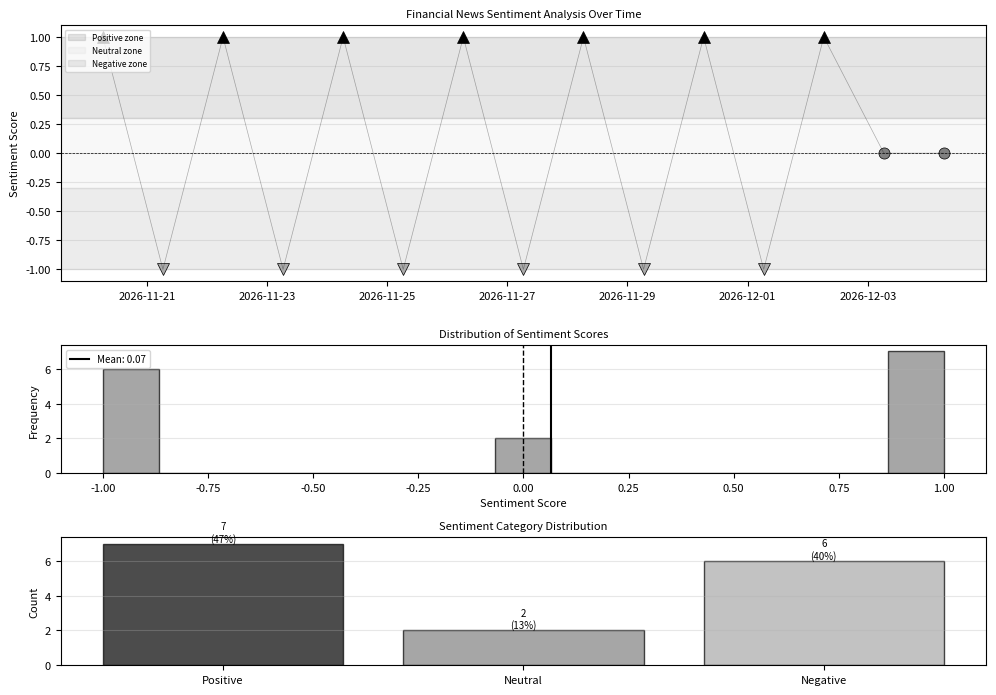

Write Python code to recreate this figure. (Note: this script raises an exception after producing the figure.)
"""
Financial News Sentiment Analysis Demonstration

This script demonstrates sentiment analysis on financial news headlines
using a simple rule-based approach with visualization of sentiment scores.

Author: BSc Digital Finance Course
Date: 2025-12-07
"""

import numpy as np
import matplotlib.pyplot as plt
from pathlib import Path
from datetime import datetime, timedelta

# Set font size globally and random seed
plt.rcParams.update({'font.size': 8})
np.random.seed(42)

# Simple sentiment lexicon for financial news
POSITIVE_WORDS = [
    'profit', 'gains', 'surge', 'rally', 'growth', 'beat', 'strong', 'soar',
    'positive', 'upgrade', 'bullish', 'recovery', 'expansion', 'breakthrough'
]

NEGATIVE_WORDS = [
    'loss', 'decline', 'crash', 'fall', 'weak', 'miss', 'slump', 'plunge',
    'negative', 'downgrade', 'bearish', 'recession', 'contraction', 'crisis'
]

# Sample financial headlines
HEADLINES = [
    "Tech stocks surge on strong earnings reports",
    "Market crash fears grow amid inflation concerns",
    "Company beats profit expectations in Q3",
    "Oil prices plunge on oversupply worries",
    "Federal Reserve signals positive economic outlook",
    "Banking sector faces major crisis",
    "Stock rally continues for third consecutive day",
    "Weak consumer spending data disappoints investors",
    "Breakthrough in renewable energy boosts green stocks",
    "Economic recession fears trigger market selloff",
    "Strong job growth signals healthy economy",
    "Corporate earnings miss analyst expectations",
    "Bullish sentiment drives market to new highs",
    "Trade tensions lead to market uncertainty",
    "Innovation in fintech attracts investor interest"
]

def calculate_sentiment_score(text):
    """
    Calculate sentiment score for a text using simple word counting.

    Returns:
    --------
    float
        Sentiment score between -1 (very negative) and +1 (very positive)
    """
    text_lower = text.lower()
    words = text_lower.split()

    positive_count = sum(1 for word in words if word in POSITIVE_WORDS)
    negative_count = sum(1 for word in words if word in NEGATIVE_WORDS)

    total_sentiment_words = positive_count + negative_count

    if total_sentiment_words == 0:
        return 0.0

    score = (positive_count - negative_count) / total_sentiment_words
    return score

def classify_sentiment(score):
    """Classify sentiment score into categories."""
    if score > 0.3:
        return 'Positive'
    elif score < -0.3:
        return 'Negative'
    else:
        return 'Neutral'

def main():
    # Calculate sentiment scores
    scores = [calculate_sentiment_score(headline) for headline in HEADLINES]
    sentiments = [classify_sentiment(score) for score in scores]

    # Generate timestamps (last 15 days)
    end_date = datetime.now()
    dates = [end_date - timedelta(days=i) for i in range(len(HEADLINES)-1, -1, -1)]

    # Create visualization
    fig = plt.figure(figsize=(10, 7))
    gs = fig.add_gridspec(3, 1, height_ratios=[2, 1, 1])
    ax1 = fig.add_subplot(gs[0])
    ax2 = fig.add_subplot(gs[1])
    ax3 = fig.add_subplot(gs[2])

    # Plot 1: Sentiment scores over time
    colors = ['black' if s > 0.3 else 'gray' if s > -0.3 else 'darkgray' for s in scores]
    markers = ['^' if s > 0.3 else 'o' if s > -0.3 else 'v' for s in scores]

    for i, (date, score, color, marker) in enumerate(zip(dates, scores, colors, markers)):
        ax1.plot(date, score, marker=marker, color=color, markersize=8,
                markeredgecolor='black', markeredgewidth=0.5)

    # Connect points with line
    ax1.plot(dates, scores, 'k-', alpha=0.3, linewidth=0.5)

    # Add sentiment zones
    ax1.axhspan(0.3, 1.0, alpha=0.1, color='black', label='Positive zone')
    ax1.axhspan(-0.3, 0.3, alpha=0.05, color='gray', label='Neutral zone')
    ax1.axhspan(-1.0, -0.3, alpha=0.15, color='gray', label='Negative zone')
    ax1.axhline(y=0, color='black', linestyle='--', linewidth=0.5)

    ax1.set_ylabel('Sentiment Score', fontsize=8)
    ax1.set_title('Financial News Sentiment Analysis Over Time', fontsize=8)
    ax1.grid(True, alpha=0.3, axis='y')
    ax1.legend(fontsize=6, loc='upper left')
    ax1.set_ylim(-1.1, 1.1)

    # Plot 2: Distribution of sentiment scores
    ax2.hist(scores, bins=15, color='gray', edgecolor='black', alpha=0.7)
    ax2.axvline(x=0, color='black', linestyle='--', linewidth=1)
    ax2.axvline(x=np.mean(scores), color='black', linestyle='-', linewidth=1.5,
               label=f'Mean: {np.mean(scores):.2f}')
    ax2.set_xlabel('Sentiment Score', fontsize=8)
    ax2.set_ylabel('Frequency', fontsize=8)
    ax2.set_title('Distribution of Sentiment Scores', fontsize=8)
    ax2.legend(fontsize=7)
    ax2.grid(True, alpha=0.3, axis='y')

    # Plot 3: Sentiment category breakdown
    sentiment_counts = {
        'Positive': sentiments.count('Positive'),
        'Neutral': sentiments.count('Neutral'),
        'Negative': sentiments.count('Negative')
    }

    categories = list(sentiment_counts.keys())
    counts = list(sentiment_counts.values())
    colors_bar = ['black', 'gray', 'darkgray']

    bars = ax3.bar(categories, counts, color=colors_bar, edgecolor='black', alpha=0.7)

    # Add count labels on bars
    for bar, count in zip(bars, counts):
        height = bar.get_height()
        ax3.text(bar.get_x() + bar.get_width()/2., height,
                f'{count}\n({count/len(HEADLINES)*100:.0f}%)',
                ha='center', va='bottom', fontsize=7)

    ax3.set_ylabel('Count', fontsize=8)
    ax3.set_title('Sentiment Category Distribution', fontsize=8)
    ax3.grid(True, alpha=0.3, axis='y')

    plt.tight_layout()

    # Save output
    output_path = Path(__file__).parent / 'sentiment_analysis_demo.pdf'
    plt.savefig(output_path, format='pdf', dpi=300, bbox_inches='tight')
    print(f"Output saved to: {output_path}")

    # Print detailed results
    print("\nSentiment Analysis Results:")
    print("-" * 70)
    print(f"{'Headline':<50} {'Score':>8} {'Sentiment':>12}")
    print("-" * 70)

    for headline, score, sentiment in zip(HEADLINES, scores, sentiments):
        headline_short = headline[:47] + '...' if len(headline) > 50 else headline
        print(f"{headline_short:<50} {score:>8.2f} {sentiment:>12}")

    print("-" * 70)
    print(f"Average sentiment score: {np.mean(scores):.3f}")
    print(f"Sentiment volatility (std): {np.std(scores):.3f}")
    print(f"\nPositive headlines: {sentiment_counts['Positive']} ({sentiment_counts['Positive']/len(HEADLINES)*100:.1f}%)")
    print(f"Neutral headlines:  {sentiment_counts['Neutral']} ({sentiment_counts['Neutral']/len(HEADLINES)*100:.1f}%)")
    print(f"Negative headlines: {sentiment_counts['Negative']} ({sentiment_counts['Negative']/len(HEADLINES)*100:.1f}%)")

if __name__ == '__main__':
    main()
